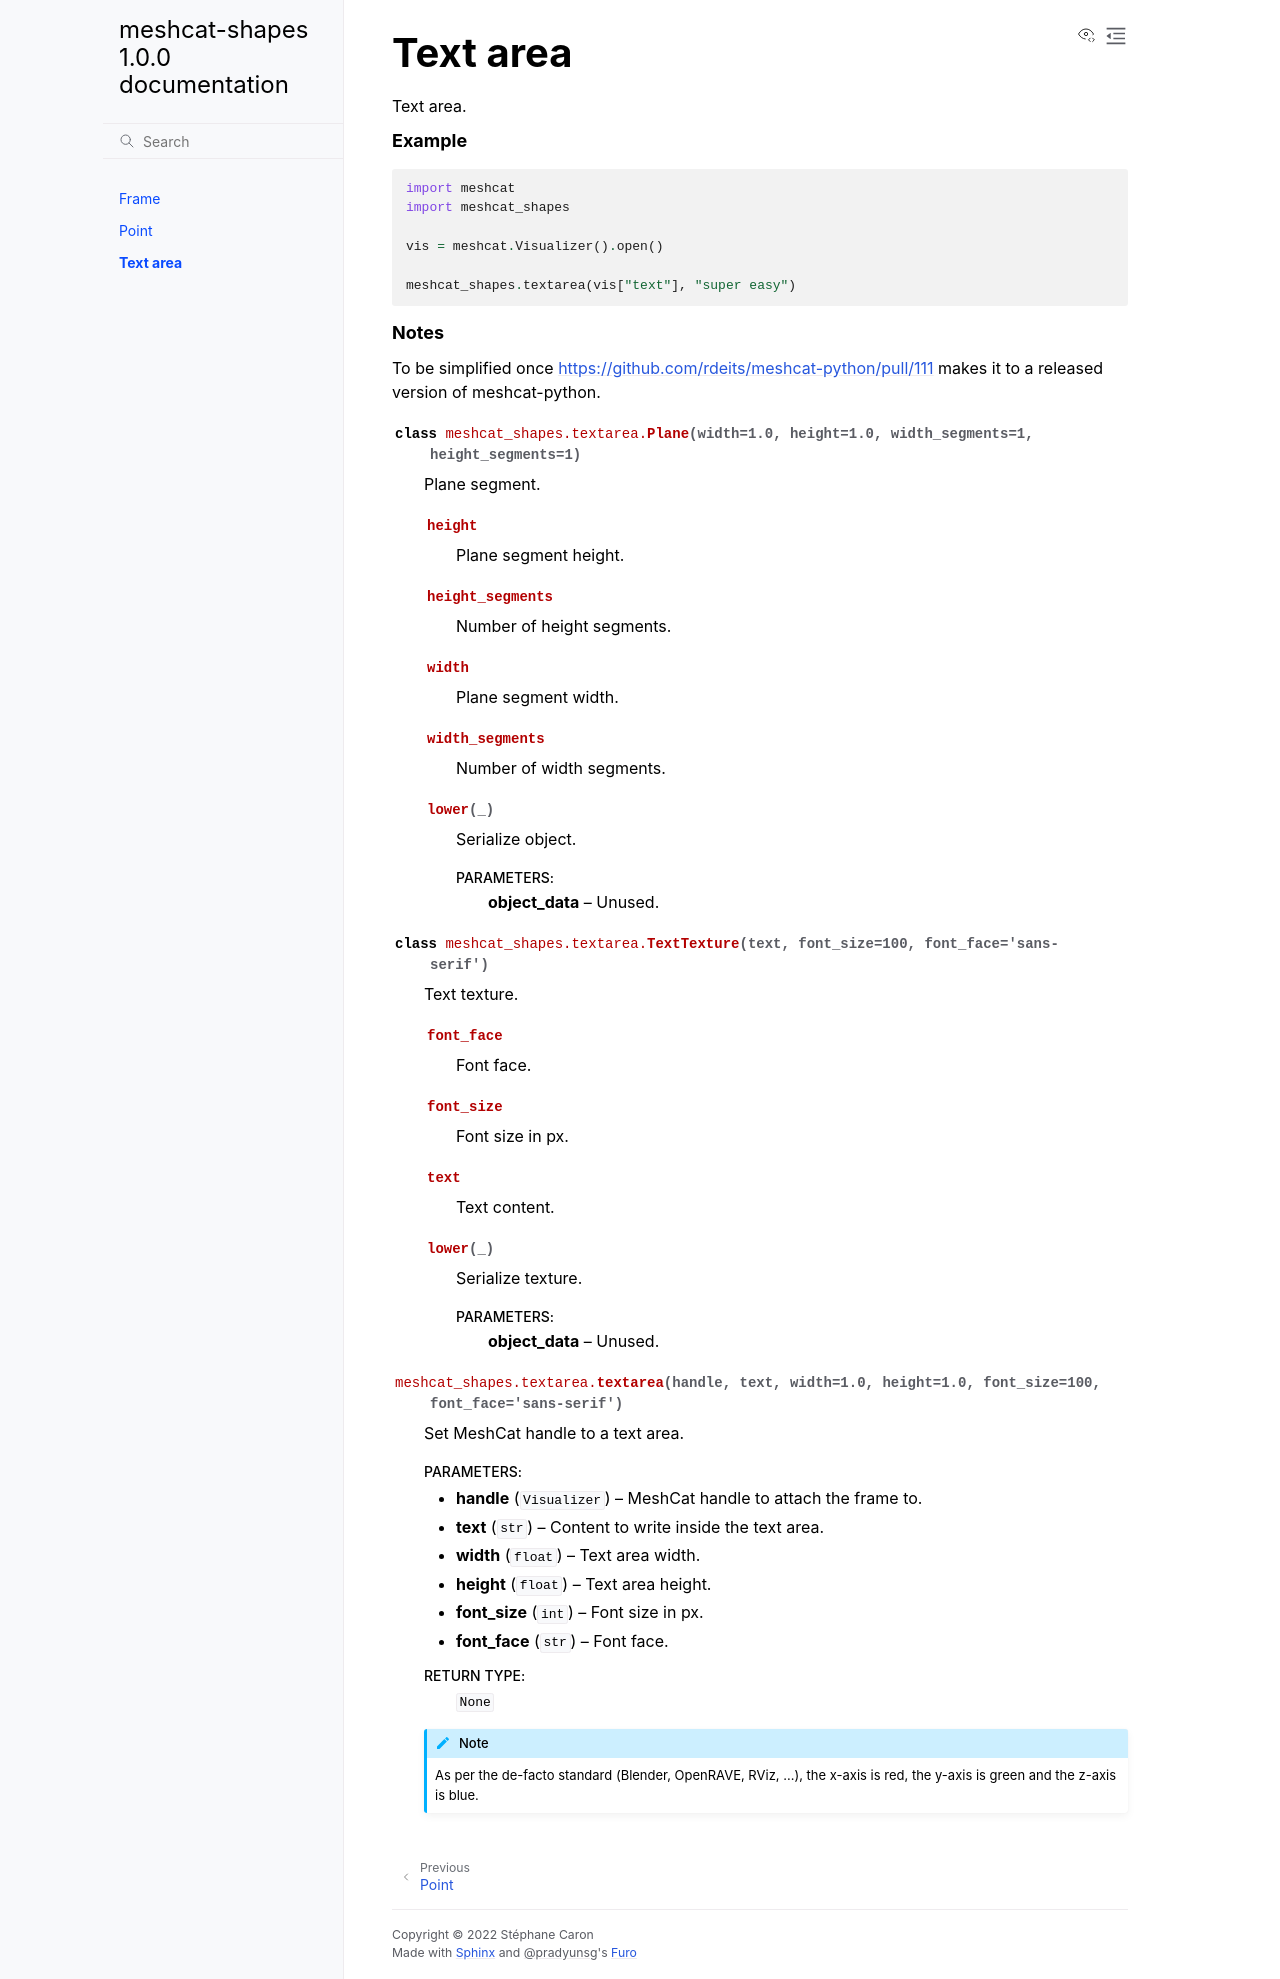

repository: stephane-caron/meshcat-shapes · page: textarea.html · generator: sphinx

*********
Text area
*********

.. automodule:: meshcat_shapes.textarea
    :members:
